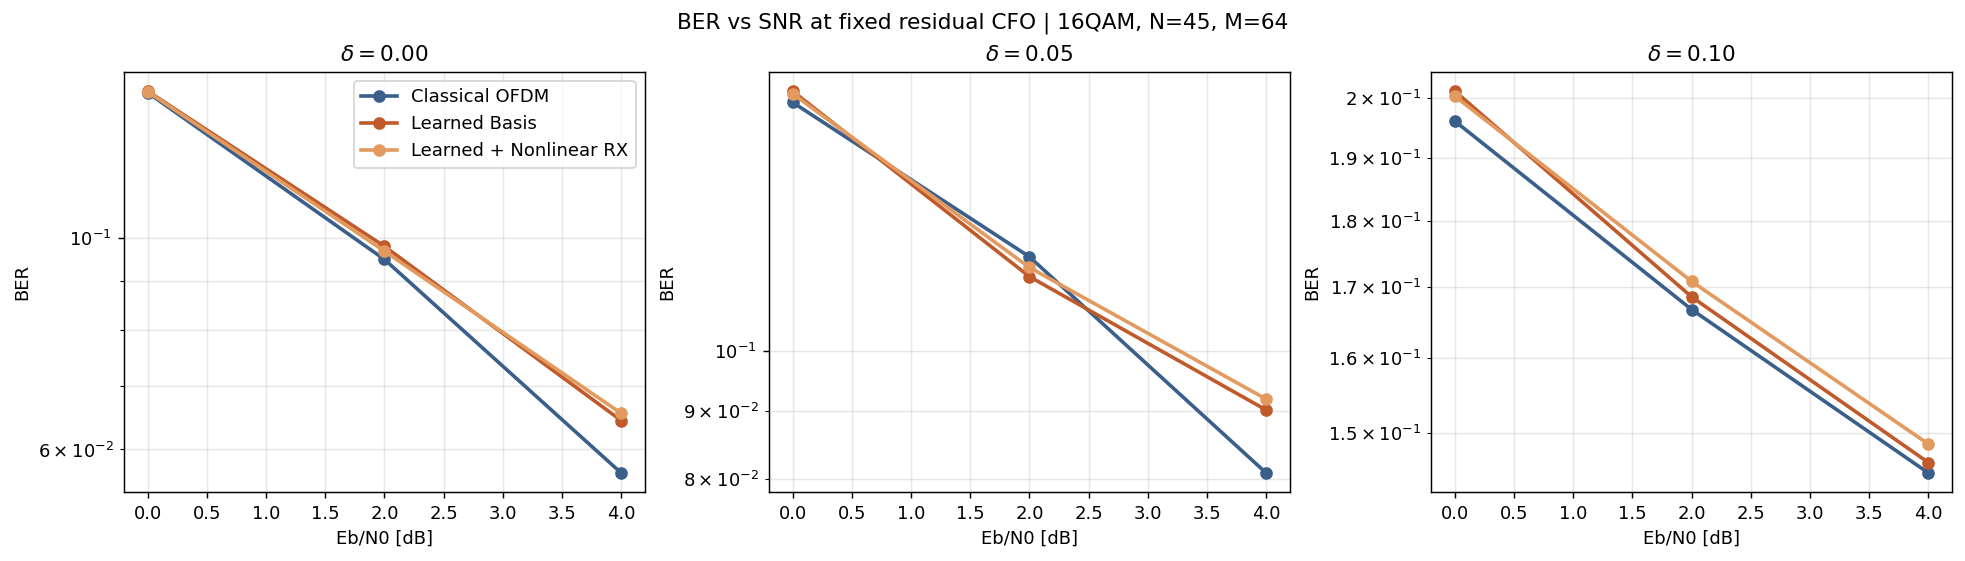

The data file committed next to this chart (first rows):
method, modulation, N, M, K, R, N_data, N_pilots, N_guard, payload_region_fraction, payload_fraction, train_ebn0_db, eval_ebn0_db, eps, ber, ser, evm, bit_errors, bit_total, pilot_symbol_mse, cfo_est_mae, cfo_est_bias, mean_estimated_eps, method_label
OFDM, 16QAM, 45, 64, 50, 5, 45, 4, 10, 0.7812, 0.7031, 15.0, 0.0, 0.0, 0.1418, 0.4851, 0.5021, 1634, 11520, , , , , Classical OFDM
Learned, 16QAM, 45, 64, 50, 5, 45, 4, 10, 0.7812, 0.7031, 15.0, 0.0, 0.0, 0.1424, 0.4826, 0.5006, 1640, 11520, , , , , Learned Basis
LearnedNonlinear, 16QAM, 45, 64, 50, 5, 45, 4, 10, 0.7812, 0.7031, 15.0, 0.0, 0.0, 0.1422, 0.4816, 0.501, 1638, 11520, , , , , Learned + Nonlinear RX
OFDM, 16QAM, 45, 64, 50, 5, 45, 4, 10, 0.7812, 0.7031, 15.0, 2.0, 0.0, 0.09488, 0.3424, 0.3898, 1093, 11520, , , , , Classical OFDM
Learned, 16QAM, 45, 64, 50, 5, 45, 4, 10, 0.7812, 0.7031, 15.0, 2.0, 0.0, 0.09792, 0.3545, 0.3964, 1128, 11520, , , , , Learned Basis
LearnedNonlinear, 16QAM, 45, 64, 50, 5, 45, 4, 10, 0.7812, 0.7031, 15.0, 2.0, 0.0, 0.09679, 0.351, 0.3967, 1115, 11520, , , , , Learned + Nonlinear RX
OFDM, 16QAM, 45, 64, 50, 5, 45, 4, 10, 0.7812, 0.7031, 15.0, 4.0, 0.0, 0.05668, 0.2128, 0.3155, 653, 11520, , , , , Classical OFDM
Learned, 16QAM, 45, 64, 50, 5, 45, 4, 10, 0.7812, 0.7031, 15.0, 4.0, 0.0, 0.06432, 0.2378, 0.3177, 741, 11520, , , , , Learned Basis
LearnedNonlinear, 16QAM, 45, 64, 50, 5, 45, 4, 10, 0.7812, 0.7031, 15.0, 4.0, 0.0, 0.06545, 0.242, 0.3179, 754, 11520, , , , , Learned + Nonlinear RX
OFDM, 16QAM, 45, 64, 50, 5, 45, 4, 10, 0.7812, 0.7031, 15.0, 0.0, 0.05, 0.1542, 0.5191, 0.5294, 1776, 11520, , , , , Classical OFDM
Learned, 16QAM, 45, 64, 50, 5, 45, 4, 10, 0.7812, 0.7031, 15.0, 0.0, 0.05, 0.1572, 0.5253, 0.537, 1811, 11520, , , , , Learned Basis
LearnedNonlinear, 16QAM, 45, 64, 50, 5, 45, 4, 10, 0.7812, 0.7031, 15.0, 0.0, 0.05, 0.1565, 0.5222, 0.5373, 1803, 11520, , , , , Learned + Nonlinear RX
OFDM, 16QAM, 45, 64, 50, 5, 45, 4, 10, 0.7812, 0.7031, 15.0, 2.0, 0.05, 0.1178, 0.4181, 0.4311, 1357, 11520, , , , , Classical OFDM
Learned, 16QAM, 45, 64, 50, 5, 45, 4, 10, 0.7812, 0.7031, 15.0, 2.0, 0.05, 0.1138, 0.4122, 0.4254, 1311, 11520, , , , , Learned Basis
LearnedNonlinear, 16QAM, 45, 64, 50, 5, 45, 4, 10, 0.7812, 0.7031, 15.0, 2.0, 0.05, 0.1156, 0.4156, 0.4256, 1332, 11520, , , , , Learned + Nonlinear RX
OFDM, 16QAM, 45, 64, 50, 5, 45, 4, 10, 0.7812, 0.7031, 15.0, 4.0, 0.05, 0.08082, 0.3031, 0.3532, 931, 11520, , , , , Classical OFDM
Learned, 16QAM, 45, 64, 50, 5, 45, 4, 10, 0.7812, 0.7031, 15.0, 4.0, 0.05, 0.09019, 0.3368, 0.3601, 1039, 11520, , , , , Learned Basis
LearnedNonlinear, 16QAM, 45, 64, 50, 5, 45, 4, 10, 0.7812, 0.7031, 15.0, 4.0, 0.05, 0.09193, 0.3399, 0.3602, 1059, 11520, , , , , Learned + Nonlinear RX
OFDM, 16QAM, 45, 64, 50, 5, 45, 4, 10, 0.7812, 0.7031, 15.0, 0.0, 0.1, 0.1961, 0.6292, 0.6112, 2259, 11520, , , , , Classical OFDM
Learned, 16QAM, 45, 64, 50, 5, 45, 4, 10, 0.7812, 0.7031, 15.0, 0.0, 0.1, 0.2012, 0.6472, 0.6171, 2318, 11520, , , , , Learned Basis
LearnedNonlinear, 16QAM, 45, 64, 50, 5, 45, 4, 10, 0.7812, 0.7031, 15.0, 0.0, 0.1, 0.2003, 0.6431, 0.6174, 2308, 11520, , , , , Learned + Nonlinear RX
OFDM, 16QAM, 45, 64, 50, 5, 45, 4, 10, 0.7812, 0.7031, 15.0, 2.0, 0.1, 0.1668, 0.5694, 0.5274, 1921, 11520, , , , , Classical OFDM
Learned, 16QAM, 45, 64, 50, 5, 45, 4, 10, 0.7812, 0.7031, 15.0, 2.0, 0.1, 0.1686, 0.5687, 0.5412, 1942, 11520, , , , , Learned Basis
LearnedNonlinear, 16QAM, 45, 64, 50, 5, 45, 4, 10, 0.7812, 0.7031, 15.0, 2.0, 0.1, 0.1708, 0.5778, 0.5414, 1968, 11520, , , , , Learned + Nonlinear RX
OFDM, 16QAM, 45, 64, 50, 5, 45, 4, 10, 0.7812, 0.7031, 15.0, 4.0, 0.1, 0.1449, 0.5264, 0.4664, 1669, 11520, , , , , Classical OFDM
Learned, 16QAM, 45, 64, 50, 5, 45, 4, 10, 0.7812, 0.7031, 15.0, 4.0, 0.1, 0.1462, 0.517, 0.4745, 1684, 11520, , , , , Learned Basis
LearnedNonlinear, 16QAM, 45, 64, 50, 5, 45, 4, 10, 0.7812, 0.7031, 15.0, 4.0, 0.1, 0.1485, 0.5247, 0.4746, 1711, 11520, , , , , Learned + Nonlinear RX
